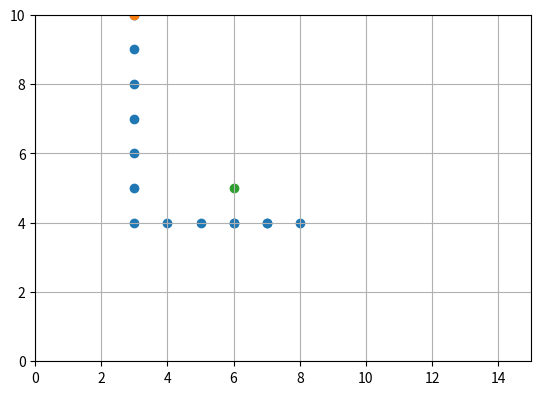

Recreate this plot in Python.
import numpy as np
import matplotlib.pyplot as plt
from collections import deque
from heapq import heappush,heappop,heappushpop
from itertools import count
#%%


class node():
    def __init__(self,f = None,parent = None, position = None,count = None, remaining_dist = None ,L = None):
        self.parent = parent
        self.position = position
        self.f = f
        self.count = count
        self.remaining_dist = remaining_dist
        self.L = L

# add several L_remainder fo comparison instead of just a single huristic
    def __lt__(self,other_node):
        return (self.f,self.remaining_dist,self.count) < (other_node.f,other_node.remaining_dist,other_node.count)

    def __gt__(self,other_node):
        return (self.f,self.remaining_dist,self.count) > (other_node.f,other_node.remaining_dist,other_node.count)

    def __eq__(self,other_node):
        return self.position == other_node.position

# X,Y = np.meshgrid(np.arange(10),np.arange(10))

# start_node = node(position = (10,1),f = 0,count = 0)
start_node = node(position = (10,3),f = 0,count = 0,L = 0)
# end_node = node(position = (7,3))
end_node = node(position = (5,6))

# grid = np.ones((10,10))*np.inf
# grid[start_node] = 0

open_set = []
closed_set = deque()
parent_set = deque()

cnt = count()
heappush(open_set,start_node)

stensile = np.array([(1,0),(0,-1),(-1,0),(0,1)])

L_min = np.sum(abs(np.diff((start_node.position,end_node.position),axis = 0)))
L = L_min+6
round((L_min+10)/round(L_min/2))

while len(open_set) > 0:

    current_node = heappop(open_set)
    print(f'{current_node.position}: {current_node.f}: {current_node.L}')
    L_remainder = np.sum(abs(np.diff((current_node.position,end_node.position),axis = 0)))
    # current_node.remaining_dist = L_remainder
    L_current = np.sum(abs(np.diff((start_node.position,current_node.position),axis = 0)))

    # if L-L_current == L_remainder:
    #     #  print(L_remainder)

    # if current_node == end_node:
    if ((current_node == end_node) & (current_node.L == L)):
        # start_node = node(position = (10,1),f = 0,count = 0)
        # print(f'{current_node.position}: {L_remainder}')
        print('Path found!')
        print(current_node.L)
        while current_node != start_node:
            current_node = current_node.parent
            parent_set.append(current_node.position) 
        break

    else:

        neighbors = current_node.position+stensile
        bounds = ((neighbors[:,0] >= 10) | (neighbors[:,0] <= 0)) |((neighbors[:,1] >= 10) | (neighbors[:,1] <= 0))
        if np.any(bounds):
            neighbors = np.delete(neighbors,bounds,axis = 0)
        L_init = len(neighbors)
        # if in closed set or already in open set remove from list 
        for i, neighbor in enumerate(neighbors):
            if tuple(neighbor) in closed_set:
                neighbors = np.delete(neighbors,i-(L_init-len(neighbors)),axis = 0)
        
        # if L > round(1.5*L_min):
        #     f = np.sum(abs(neighbors-start_node.position),axis = 1)+(L-L_current-L_remainder)
        # L_neighbors_remain = np.sum(abs(neighbors-end_node.position),axis = 1)
        # f = np.sum(abs(neighbors-start_node.position),axis = 1)+(L-L_current-L_remainder)
        remaining_dist = np.sum(abs(neighbors-end_node.position),axis = 1)
        f = np.sum(abs(neighbors-start_node.position),axis = 1)

        # if L_remainder <= L-L_min:
        #     f = np.sum(abs(neighbors-start_node.position),axis = 1)+abs(L-current_node.L)
        # else:
        #     f = np.sum(abs(neighbors-start_node.position),axis = 1)
        f = np.zeros(len(neighbors))
        if current_node != start_node:
            current_direction = np.diff((current_node.parent.position,current_node.position),axis = 0)
            bend_penelty_ind = np.sum((neighbors-current_node.position) ==  current_direction,axis = 1) != 2
            f[bend_penelty_ind] = f[bend_penelty_ind]+1

        # if ((L-L_min > round(L_min/3)) & (round(L_min/3) == L_current)):
        #     print('start here')
        #     start_node = current_node
        #     L = L-L_current
        #     L_current = 0
        #     f = np.sum(abs(neighbors-start_node.position),axis = 1)+(L-L_current-L_remainder)

        # f = np.linalg.norm(neighbors-start_node.position,axis = 1)+(L-L_current-L_remainder)
        

        for i,pos in enumerate(neighbors):
            temp_node = node(position=tuple(pos),parent=current_node,f = current_node.L+1+f[i],remaining_dist = 0, count = next(cnt))
            if current_node ==start_node:
                temp_node.L = current_node.L+1
            else:
                temp_node.L = current_node.parent.L+2

            ind = np.squeeze(np.where([temp_node == existing_node for existing_node in open_set]))
            if ind.size !=  0:
                if temp_node.f < open_set[ind].f:
                    open_set[ind].f = temp_node.f
                    # open_set[ind].remaining_dist = abs(L-L_current-L_remainder)
                    open_set[ind].parent = temp_node.parent
            else:
                heappush(open_set,temp_node)

        # print(f'{current_node.position} - {neighbors}')

    if current_node.position not in closed_set and current_node != end_node and temp_node.L < L_min:
        closed_set.append(current_node.position) 

print(parent_set)

parent_set = np.flip(np.array(parent_set),axis =  0)

fig,ax = plt.subplots(1,1, figsize = (6.4,4.5))
ax.scatter(parent_set[:,1],parent_set[:,0])
ax.scatter(start_node.position[1],start_node.position[0])
ax.scatter(end_node.position[1],end_node.position[0])
ax.set_xlim(0,15)
ax.set_ylim(0,10)
plt.grid()
